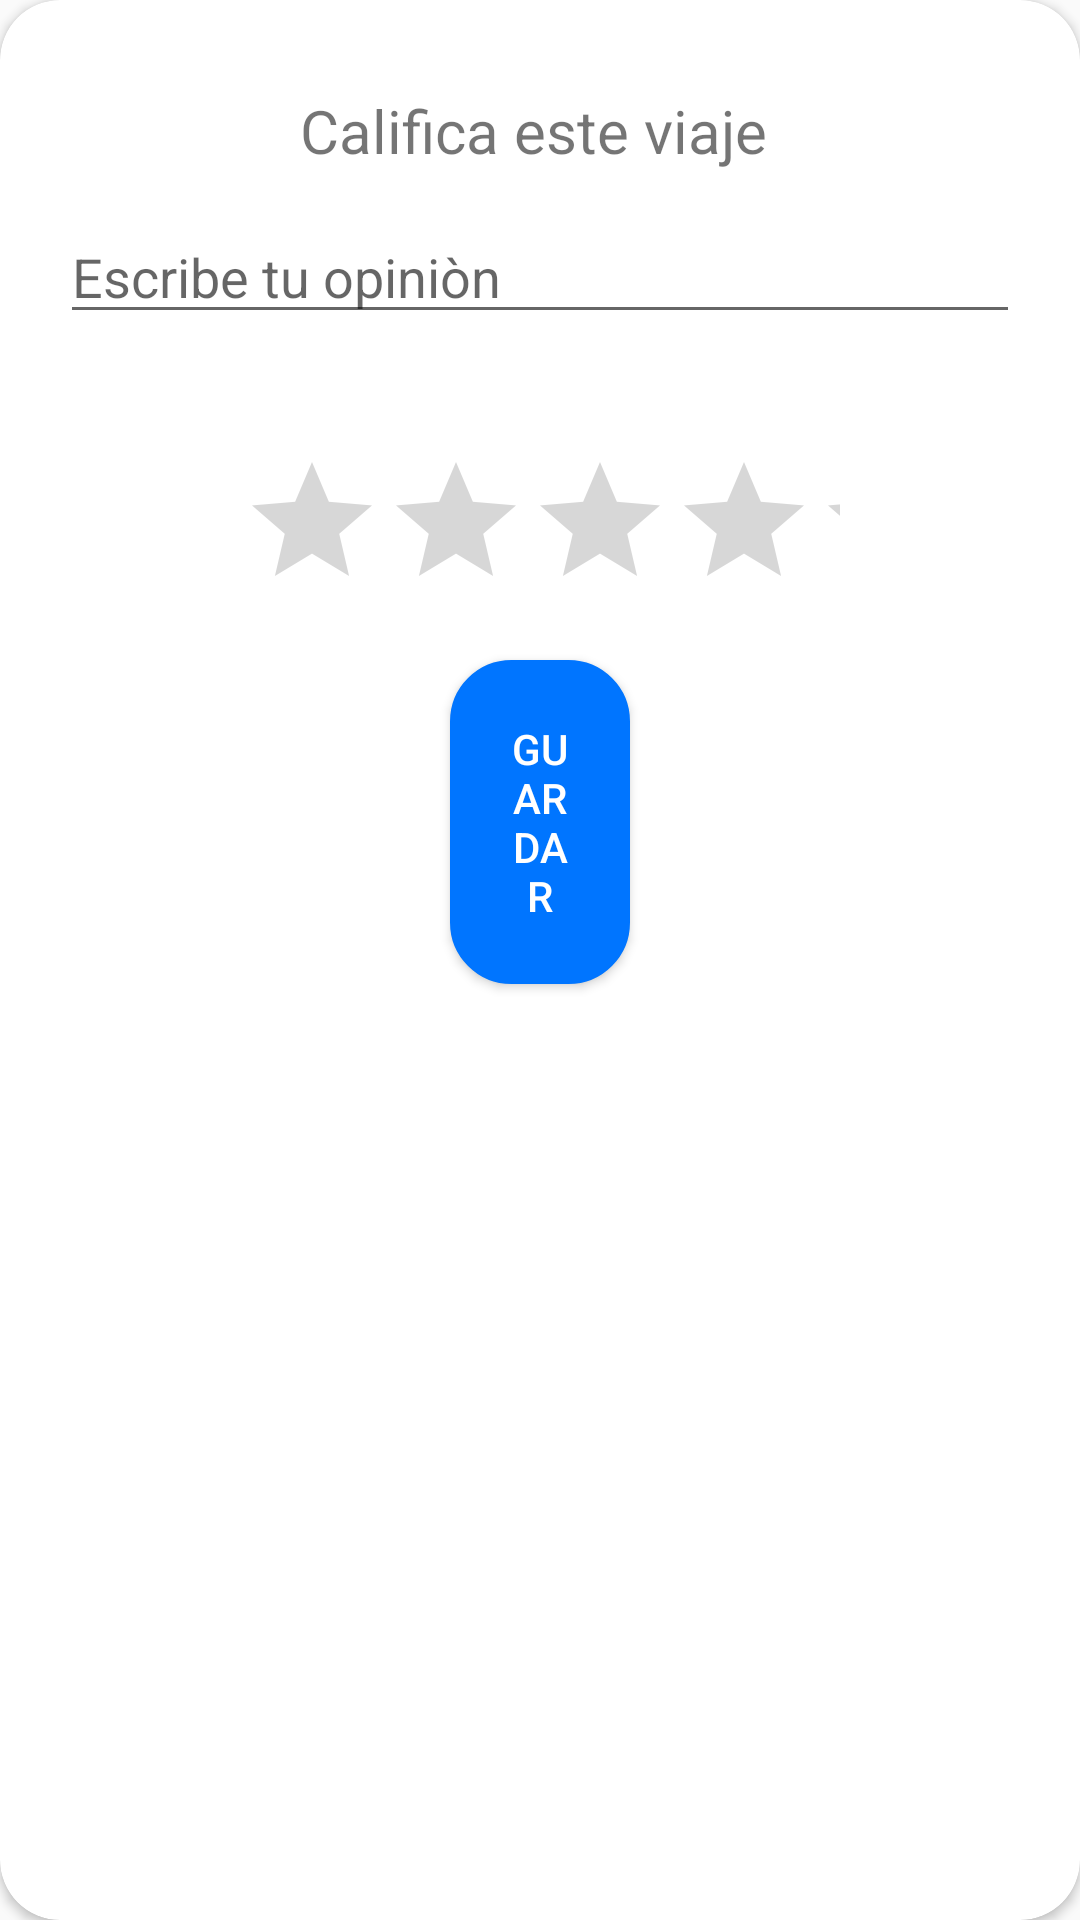

Write the Android layout XML for this screen, with the resource values it uses.
<!-- AndroidManifest.xml: application theme AppTheme -->
<!-- res/layout/dialog_report.xml -->
<?xml version="1.0" encoding="utf-8"?>
<androidx.cardview.widget.CardView xmlns:android="http://schemas.android.com/apk/res/android"
    xmlns:app="http://schemas.android.com/apk/res-auto"
    xmlns:tools="http://schemas.android.com/tools"
    android:layout_width="match_parent"
    android:layout_height="match_parent"

    android:backgroundTint="#FFFFFF"
    app:cardBackgroundColor="#FFFFFF"
    app:cardCornerRadius="20dp">

    <TextView
        android:id="@+id/tv_titulo"
        android:layout_width="wrap_content"
        android:layout_height="wrap_content"
        android:layout_marginHorizontal="100dp"
        android:layout_marginTop="30dp"
        android:text="Califica este viaje"
        android:textSize="20dp"
        app:layout_constraintEnd_toEndOf="parent"></TextView>


    <EditText
        android:id="@+id/et_reportar"
        android:layout_width="match_parent"
        android:layout_height="wrap_content"
        android:layout_marginHorizontal="20dp"
        android:layout_marginTop="70dp"
        android:hint="Escribe tu opiniòn"

        android:inputType="textNoSuggestions"
        android:maxHeight="60dip"
        android:minHeight="30dip"
        android:minLines="1"></EditText>


    <RatingBar
        android:layout_width="wrap_content"
        android:layout_height="wrap_content"
        android:id="@+id/rating_viaje"
        android:layout_marginHorizontal="80dp"
        android:layout_marginTop="150dp"
        android:numStars="5"/>

    <Button
        android:id="@+id/btn_dialog_reportar"
        android:layout_width="wrap_content"
        android:layout_height="wrap_content"
        android:layout_marginHorizontal="150dp"
        android:layout_marginTop="220dp"
        android:layout_marginBottom="20dp"
        android:background="@drawable/mybutton"
        android:padding="20dp"
        android:text="Guardar"
        android:textColor="#FFFF"></Button>

</androidx.cardview.widget.CardView>
<!-- resources referenced by this layout -->
<resources>
  <!-- drawable mybutton (drawable) -->
  <?xml version="1.0" encoding="utf-8"?>
  <selector xmlns:android="http://schemas.android.com/apk/res/android" >
      <item android:state_pressed="true" >
          <shape android:shape="rectangle"  >
              <corners android:radius="20dp" />
              <stroke android:width="1dip" android:color="@color/colorPrimary" />
          </shape>
      </item>
      <item android:state_focused="true">
          <shape android:shape="rectangle"  >
              <corners android:radius="20dp" />
              <stroke android:width="1dip" android:color="@color/colorPrimary" />
              <solid android:color="@color/colorPrimary"/>
          </shape>
      </item>
      <item >
          <shape android:shape="rectangle"  >
              <corners android:radius="20dp" />
              <stroke android:width="1dip" android:color="@color/colorPrimary" />
              <solid android:angle="-90" android:color="@color/colorPrimary" />
          </shape>
      </item>
  </selector>
  <style name="AppTheme" parent="Theme.AppCompat.Light.NoActionBar">
          
          <item name="colorPrimary">@color/colorPrimary</item>
          <item name="android:colorPrimaryDark">@color/colorSecondary</item>
          <item name="colorAccent">@color/colorAccent</item>
      </style>
  <color name="colorPrimary">#0075FF</color>
  <color name="colorSecondary">#0075FF</color>
  <color name="colorAccent">#00FE89</color>
  
      //Transparent Colors
</resources>
